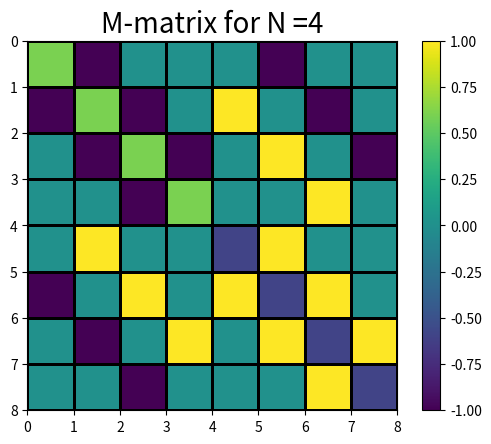

This figure's Python source: (Note: this script raises an exception after producing the figure.)
# Because i index goes from 0 to N. Let's for simplicity first solve for N = 4

import numpy as np
import matplotlib.pyplot as plt


# Defining matrix M

def qim_matrix(g, N, J):
    M = np.zeros((2 * N, 2 * N + 1))

    for i, c in enumerate(M[:N]):
        c[i] = 2 * g

        c[i - 1] = -1 if i > 0 else 0
        c[i + 1] = -1 if i < N - 1 else 0

        c[N + i - 1] = 1 if i > 0 else 0
        c[N + i + 1] = -1 if i < N else 0

    for i, c in enumerate(M[N:]):
        c[N + i] = -2 * g

        c[i - 1] = -1 if i > 0 else 0
        c[i + 1] = 1 if i < N - 1 else 0

        c[N + i - 1] = 1 if i > 0 else 0
        c[N + i + 1] = 1 if i < N - 1 else 0

    return J * M[:, :-1]


# Visualising matrix M


plt.pcolormesh(qim_matrix(g=0.3, N=4, J=1), edgecolors='k', linewidth=1)
plt.title(f"M-matrix for N =4", fontsize=20)
ax = plt.gca()
ax.invert_yaxis()
ax.set_aspect('equal')
plt.colorbar()
plt.savefig('/Users/<user>/Documents/UC_Merced/Research/Spring_2023/QIM/M_matrix/M_for_N_4.pdf')

plt.pcolormesh(qim_matrix(g=0.3, N=10, J=1), edgecolors='k', linewidth=1)
plt.title(f"M-matrix for N =10", fontsize=20)
ax = plt.gca()
ax.set_aspect('equal')
plt.savefig('/Users/<user>/Documents/UC_Merced/Research/Spring_2023/QIM/M_matrix/M_for_N_10.pdf')
